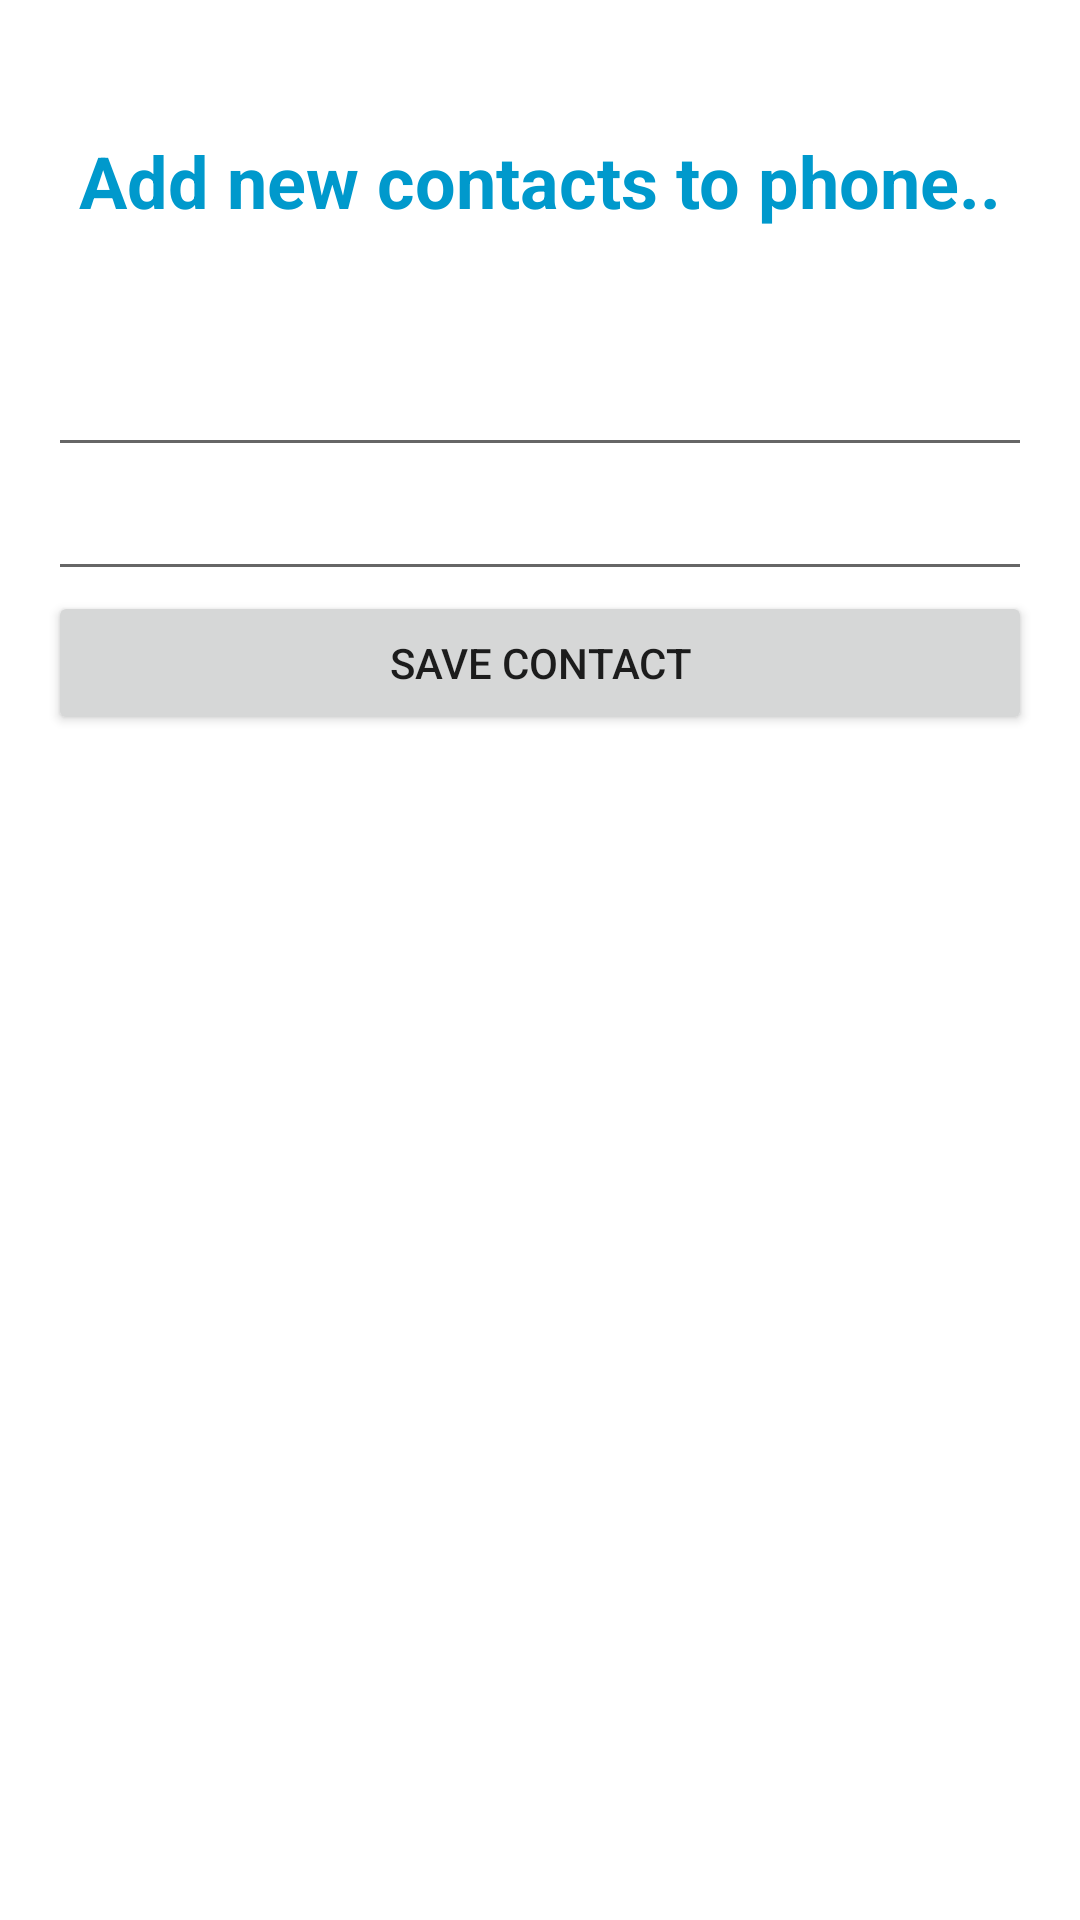

Reconstruct the res/layout file that produces this screen, plus the resources it refers to.
<!-- AndroidManifest.xml: application theme Theme.MyKotlinContectData -->
<!-- res/layout/add_contetct.xml -->
<?xml version="1.0" encoding="utf-8"?>
<LinearLayout xmlns:android="http://schemas.android.com/apk/res/android"
    xmlns:tools="http://schemas.android.com/tools"
    android:layout_width="match_parent"
    android:layout_height="match_parent"
    android:orientation="vertical"
    android:padding="16dp"
    tools:context=".MainActivity">

    <TextView
        android:layout_width="match_parent"
        android:layout_height="wrap_content"
        android:layout_marginTop="20dp"
        android:padding="8dp"
        android:text="Add new contacts to phone.."
        android:textAlignment="center"
        android:textColor="@android:color/holo_blue_dark"
        android:textSize="24sp"
        android:textStyle="bold" />
    <EditText
        android:id="@+id/etName"
        android:layout_width="match_parent"
        android:layout_height="wrap_content"
        android:layout_marginTop="30dp"
        android:inputType="text" />
    <EditText
        android:id="@+id/etNumber"
        android:layout_width="match_parent"
        android:layout_height="wrap_content"
        android:inputType="number" />
    <Button
        android:id="@+id/buttonSave"
        android:layout_width="match_parent"
        android:layout_height="wrap_content"
        android:onClick="addContact"
        android:text="Save contact" />
</LinearLayout>
<!-- resources referenced by this layout -->
<resources>
  <style name="Theme.MyKotlinContectData" parent="Theme.MaterialComponents.DayNight.DarkActionBar">
          
          <item name="colorPrimary">@color/purple_500</item>
          <item name="colorPrimaryVariant">@color/purple_700</item>
          <item name="colorOnPrimary">@color/white</item>
          
          <item name="colorSecondary">@color/teal_200</item>
          <item name="colorSecondaryVariant">@color/teal_700</item>
          <item name="colorOnSecondary">@color/black</item>
          
          <item name="android:statusBarColor" tools:targetApi="l">?attr/colorPrimaryVariant</item>
          
      </style>
  <!-- not gathered from this repository: default colours our renderer supplied (Android Studio template values) -->
  <color name="purple_500">#FF6200EE</color>
  <color name="purple_700">#FF3700B3</color>
  <color name="teal_200">#FF03DAC5</color>
  <color name="teal_700">#FF018786</color>
  <color name="black">#FF000000</color>
  <color name="white">#FFFFFFFF</color>
</resources>
